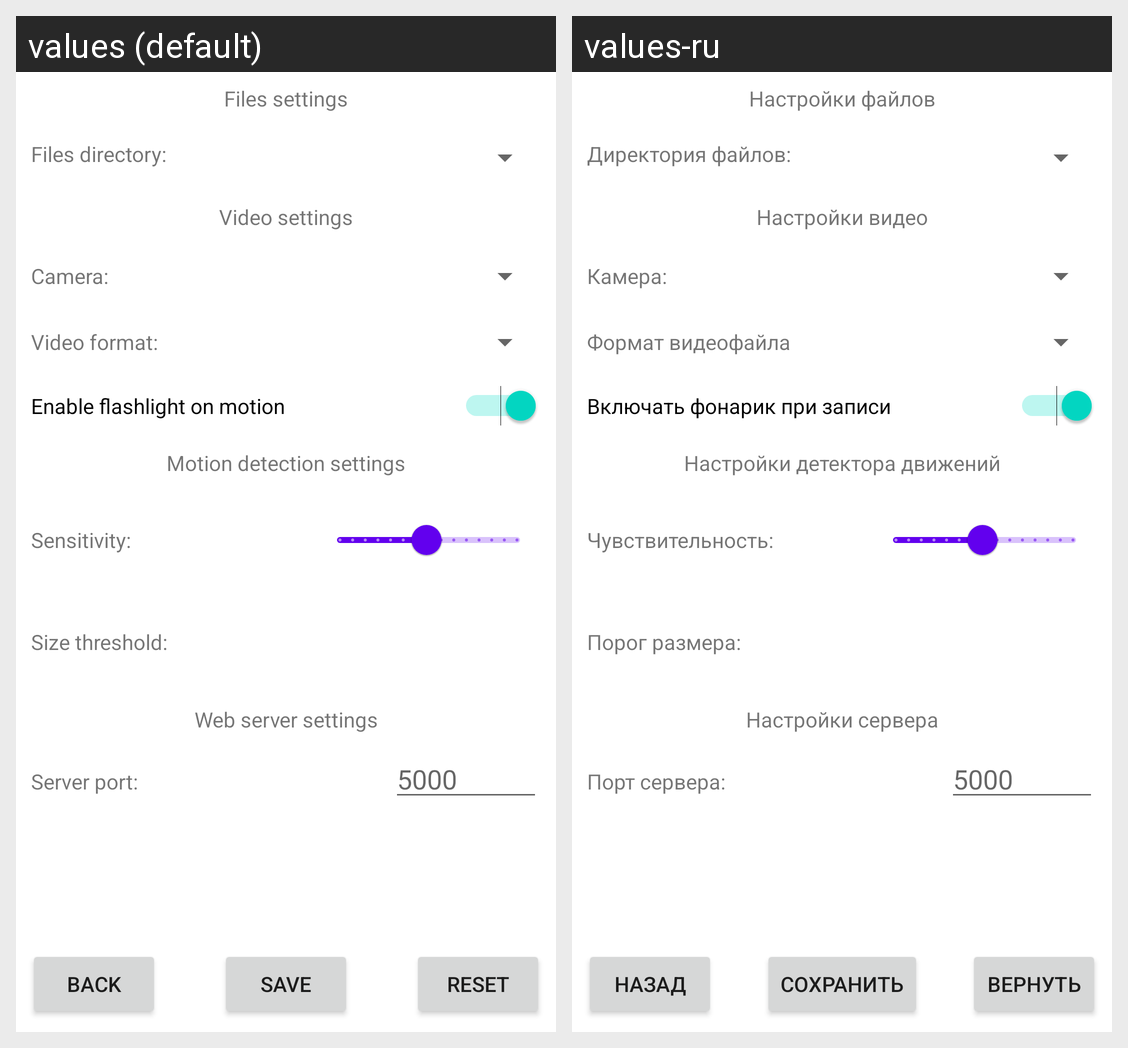

Locale-by-locale string values for the Android screen shown in this grid:
Android screen res/layout/activity_settings.xml rendered under 2 locales, left to right: values (default), values-ru. Device: Nexus 5 (rendered at 1080×1920; each locale shown at half size, 540×960, under a caption strip naming it); theme Theme.MangoEye.
Strings drawn on this screen, with the default value and each locale's value (text and hints the layout hard-codes, and strings that could not be matched under every locale, appear in the picture but are not listed):

files_settings
  values: Files settings
  values-ru: Настройки файлов

files_directory
  values: Files directory:
  values-ru: Директория файлов:

video_settings
  values: Video settings
  values-ru: Настройки видео

camera
  values: Camera:
  values-ru: Камера:

video_format
  values: Video format:
  values-ru: Формат видеофайла

enable_flashlight_on_motion
  values: Enable flashlight on motion
  values-ru: Включать фонарик при записи

motion_detection_settings
  values: Motion detection settings
  values-ru: Настройки детектора движений

sensitivity
  values: Sensitivity:
  values-ru: Чувствительность:

size_threshold
  values: Size threshold:
  values-ru: Порог размера:

web_server_settings
  values: Web server settings
  values-ru: Настройки сервера

server_port
  values: Server port:
  values-ru: Порт сервера:

str_back
  values: Back
  values-ru: Назад

save
  values: Save
  values-ru: Сохранить

str_reset_to_default
  values: Reset
  values-ru: Вернуть
